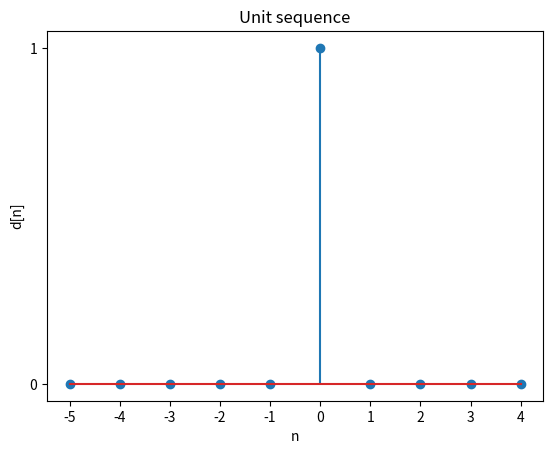

Reproduce this figure in Python.
# importing libraries
import numpy as np
import matplotlib.pyplot as plt



# Function to plot Impulse signal d(a)
def unit_impulse(a, n):
	delta =[]
	for sample in n:
		if sample == a:
			delta.append(1)
		else:
			delta.append(0)
			
	return delta

a = 0 # Enter delay or advance
UL = 5
LL = -5
n = np.arange(LL, UL, 1)
d = unit_impulse(a, n)
plt.stem(n, d)
plt.xlabel('n')
plt.xticks(np.arange(LL, UL, 1))
plt.yticks([0, 1])
plt.ylabel('d[n]')
plt.title('Unit sequence')
plt.savefig("UnitSequence.png")



